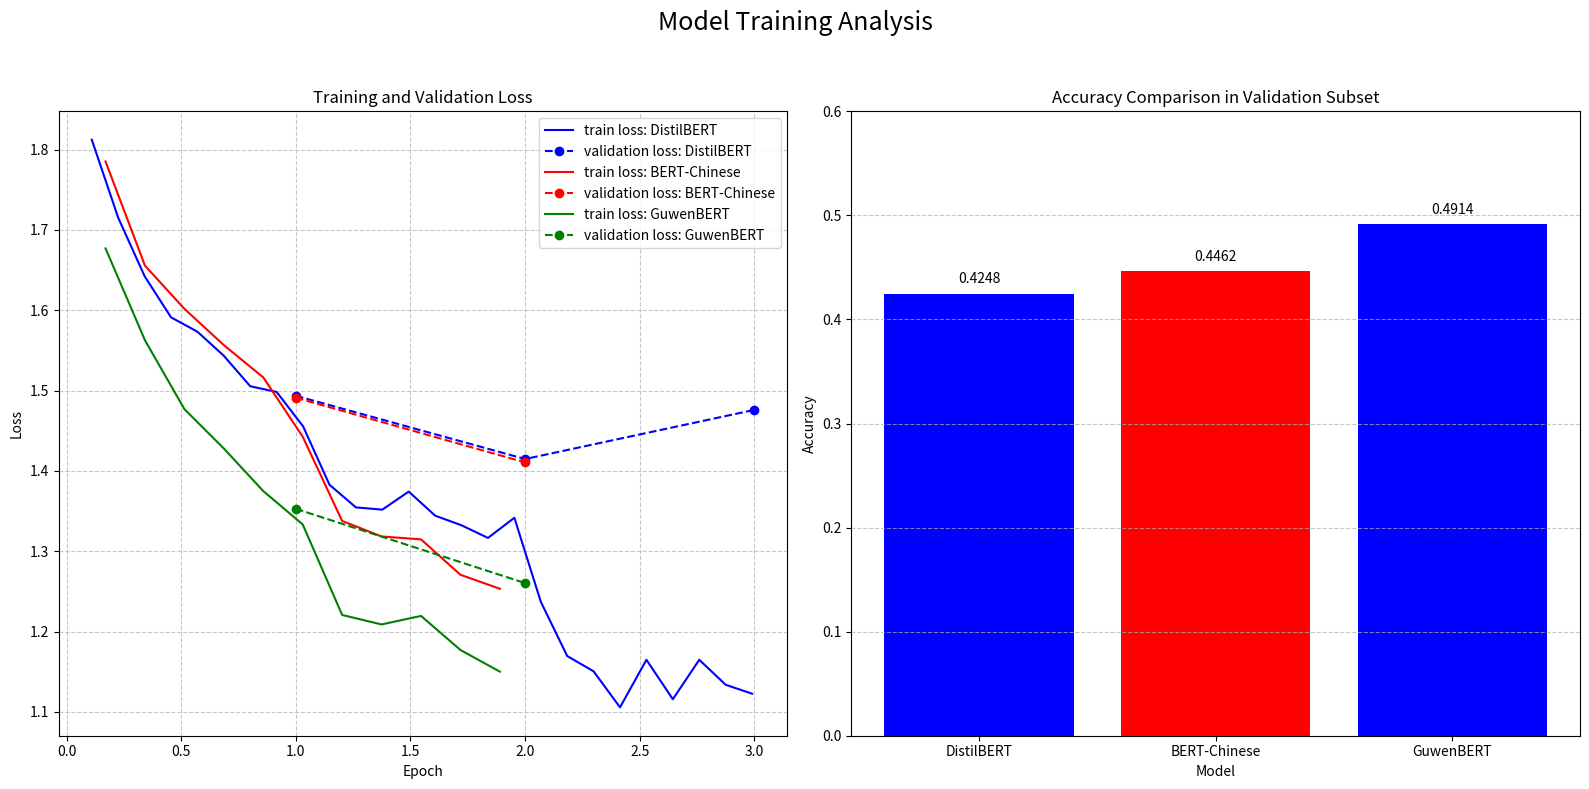

The matplotlib source for this figure: (Note: this script raises an exception after producing the figure.)
import matplotlib.pyplot as plt
import numpy as np
import pandas as pd
import seaborn as sns


# 1. Loss data from terminal
#    distilbert-multilingual
distilbert_train_loss = [
    1.8123, 1.7152, 1.6424, 1.5912, 1.5733, 1.5433, 1.5054, 1.4983,
    1.4555, 1.3828, 1.3546, 1.3518, 1.3743, 1.3443, 1.3323, 1.3166, 1.3417,
    1.2372, 1.1696, 1.1505, 1.1057, 1.1649, 1.1158, 1.1649, 1.1338, 1.1227
]
distilbert_eval_loss = [1.4935, 1.4148, 1.4760]
distilbert_eval_accuracy = [0.3774, 0.4187, 0.4222]
distilbert_epochs = np.linspace(0.11, 2.99, len(distilbert_train_loss))
distilbert_eval_epochs = [1.0, 2.0, 3.0]

#    bert-base-chinese
bert_chinese_train_loss = [
    1.7852, 1.6555, 1.6018, 1.5566, 1.5164, 1.4426,
    1.3377, 1.3184, 1.3148, 1.2707, 1.2533
]
bert_chinese_eval_loss = [1.4911, 1.4106]
bert_chinese_eval_accuracy = [0.3681, 0.4241]
bert_chinese_epochs = np.linspace(0.17, 1.89, len(bert_chinese_train_loss))
bert_chinese_eval_epochs = [1.0, 2.0]

#    guwenbert-base
guwenbert_train_loss = [
    1.677, 1.5626, 1.4769, 1.4279, 1.3749, 1.3334,
    1.2207, 1.2089, 1.2195, 1.1771, 1.1501
]
guwenbert_eval_loss = [1.3528, 1.2604]
guwenbert_eval_accuracy = [0.4380, 0.4790]
guwenbert_epochs = np.linspace(0.17, 1.89, len(guwenbert_train_loss))
guwenbert_eval_epochs = [1.0, 2.0]

# result from validation subsets
test_results = {
    'DistilBERT': 0.4248,
    'BERT-Chinese': 0.4462,
    'GuwenBERT': 0.4914
}

# Accuracy for classification
dynasties = ['WeiJin', 'NanBei', 'Tang', 'Song', 'Yuan', 'Ming', 'Qing']
distilbert_dynasty_acc = [
    0.8248, 0.5397, 0.3680, 0.1211, 0.5115, 0.3632, 0.4509
]
bert_chinese_dynasty_acc = [
    0.7350, 0.6032, 0.5898, 0.1413, 0.5322, 0.4003, 0.2754
]
guwenbert_dynasty_acc = [
    0.8376, 0.6413, 0.5546, 0.2287, 0.6877, 0.4361, 0.2018
]

# number of samples
samples = [234, 315, 568, 446, 823, 782, 570]

# 2. Figure 1. Training Analysis
fig, axes1 = plt.subplots(1, 2, figsize=(16, 8))
fig.suptitle('Model Training Analysis', fontsize=18)

# 2.1 curve of Loss/Epoch
ax = axes1[0]
ax.plot(distilbert_epochs, distilbert_train_loss,
        'b-', label='train loss: DistilBERT')
ax.plot(distilbert_eval_epochs, distilbert_eval_loss,
        'bo--', label='validation loss: DistilBERT')
ax.plot(bert_chinese_epochs, bert_chinese_train_loss,
        'r-', label='train loss: BERT-Chinese')
ax.plot(bert_chinese_eval_epochs, bert_chinese_eval_loss,
        'ro--', label='validation loss: BERT-Chinese')
ax.plot(guwenbert_epochs, guwenbert_train_loss,
        'g-', label='train loss: GuwenBERT')
ax.plot(guwenbert_eval_epochs, guwenbert_eval_loss,
        'go--', label='validation loss: GuwenBERT')
ax.set_xlabel('Epoch')
ax.set_ylabel('Loss')
ax.set_title('Training and Validation Loss')
ax.legend()
ax.grid(True, linestyle='--', alpha=0.7)

# 2.2 Comparaison of accuracies
ax = axes1[1]
models = list(test_results.keys())
accuracies = list(test_results.values())
ax.bar(models, accuracies, color=['blue', 'red'])
ax.set_xlabel('Model')
ax.set_ylabel('Accuracy')
ax.set_title('Accuracy Comparison in Validation Subset')
for i, v in enumerate(accuracies):
    ax.text(i, v + 0.01, f'{v:.4f}', ha='center')
ax.set_ylim(0, 0.6)
ax.grid(True, linestyle='--', alpha=0.7, axis='y')

plt.tight_layout(rect=[0, 0, 1, 0.95])
plt.savefig('./figures/training_analysis.png', dpi=300, bbox_inches='tight')

# 3 Figure 2: Test Result Analysis

fig2, axes2 = plt.subplots(1, 2, figsize=(16, 8))
fig2.suptitle('Evaluation Analysis', fontsize=18)

# 2.1 Accuracy of classification
ax = axes2[0]
x = np.arange(len(dynasties))
width = 0.25
ax.bar(x - width, distilbert_dynasty_acc, width, label='DistilBERT')
ax.bar(x, bert_chinese_dynasty_acc, width, label='BERT-Chinese')
ax.bar(x + width, guwenbert_dynasty_acc, width, label='GuwenBERT')
ax.set_xlabel('Dynasty')
ax.set_ylabel('Accuracy')
ax.set_title('Accuracy by Dynasty')
ax.set_xticks(x)
ax.set_xticklabels(dynasties)
ax.legend()
ax.grid(True, linestyle='--', alpha=0.7, axis='y')

# 2.4 Relation bewtween samples and accuracy
total_accuracy = (distilbert_dynasty_acc +
                  bert_chinese_dynasty_acc + guwenbert_dynasty_acc)
ax = axes2[1]
scatter_df = pd.DataFrame({
    'samples': samples * 3,
    'accuracy': total_accuracy,
    'model': ['DistilBERT'] * 7 + ['BERT-Chinese'] * 7 + ['GuwenBERT'] * 7,
    'dynasty': dynasties * 3
})
sns.scatterplot(data=scatter_df, x='samples', y='accuracy', hue='model',
                style='dynasty', s=100, ax=ax)
ax.set_title('Relation: Sample Size & Accuracy')
ax.grid(True, linestyle='--', alpha=0.7)

# add dynasty label
for i, row in scatter_df.iterrows():
    ax.annotate(row['dynasty'],
                (row['samples'], row['accuracy']),
                xytext=(5, 5),
                textcoords='offset points',
                fontsize=8)

plt.tight_layout(rect=[0, 0, 1, 0.96])
plt.savefig('./figures/evaluate_analysis.png', dpi=300, bbox_inches='tight')
